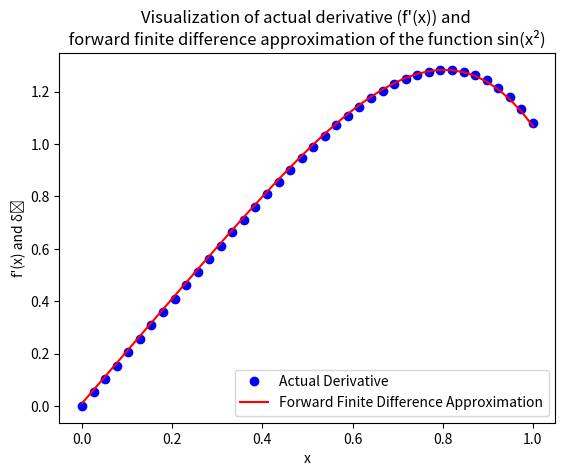

Reproduce this figure in Python.
import matplotlib.pyplot as plt
import numpy as np
import random
import math

"""
    Returns the value of function sin(x²) at x
"""
def f(x):
    return math.sin(x**2)
"""
    Returns the derivativeof function sin(x²) at x >> derivative : 2 * x * cos(x²)
"""
def deriv(x):
    return math.cos(x**2)*2*x

"""
    returns the forward finite difference approximation of the function sin(x²) at x, with h value as 0.01
"""
def forwardFinDiff(x):
    h = 0.01
    value = f(x+h)-f(x)
    value = float(value/h)
    return value

"""
    returns the backward finite difference approximation of the function sin(x²) at x, with h value as 0.01
"""
def backwardFinDiff(x):
    h = 0.01
    value = f(x)-f(x-h)
    value = float(value/h)
    return value

"""
    returns the centered finite difference approximation of the function sin(x²) at x, with h value as 0.01
"""
def centeredFinDiff(x):
    h = 0.01
    value = f(x+h)-f(x-h)
    value = float(value/(2*h))
    return value

# x interval is between [0,1]. We plot graph for 40 points within this interval
x = np.linspace(0,1,40)

# plotting the graph for the actual derivative (f'(x)) and forward finite difference approximation of the input function in the interval [0,1]
y1 = list([deriv(xi) for xi in x])
y2 = list([forwardFinDiff(xi) for xi in x])

plt.title('Visualization of actual derivative (f\'(x)) and \n forward finite difference approximation of the function sin(x²) ')
plt.xlabel('x')
plt.ylabel('f\'(x) and δ⁺')
plt.plot(x,y1,'bo', label = "Actual Derivative")
plt.plot(x,y2,'r', label = "Forward Finite Difference Approximation")
plt.legend()
plt.show()
